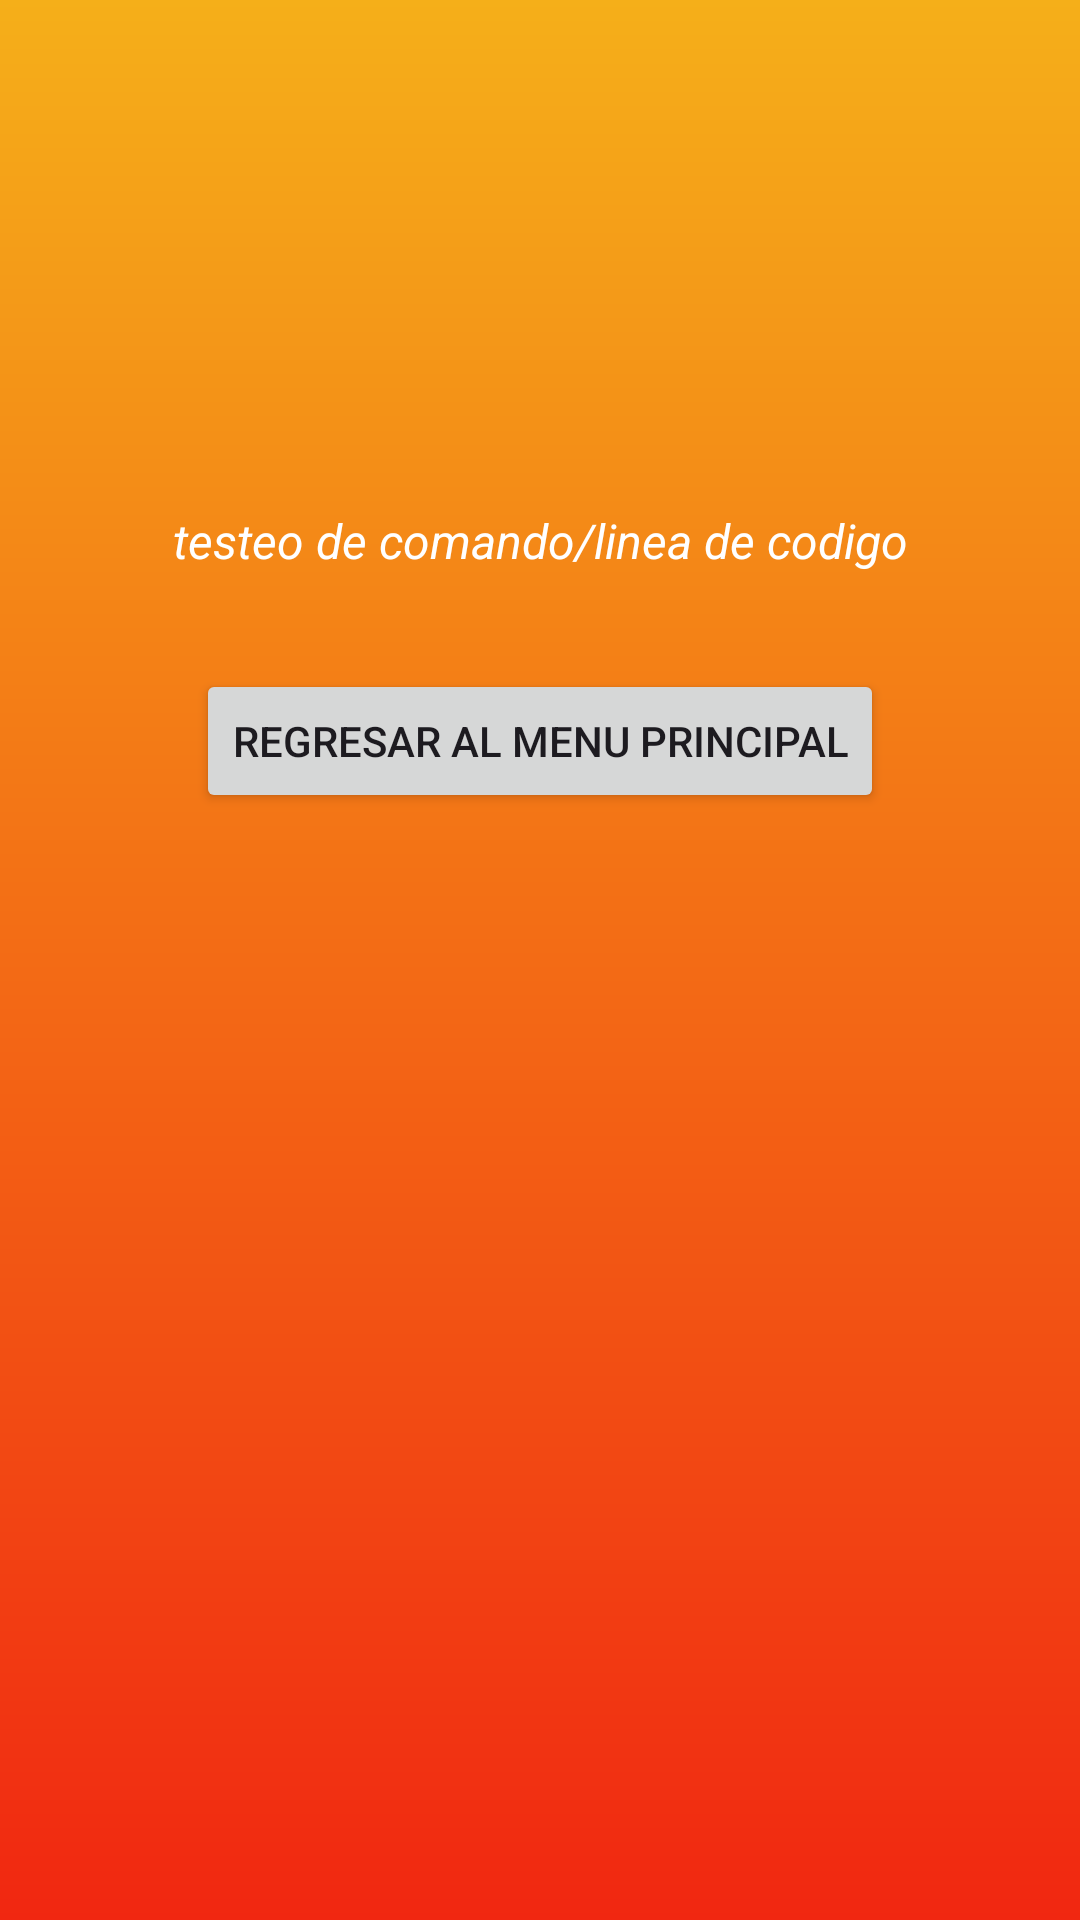

Here is an Android app screen rendered from its layout file. Give the layout XML and the strings, colors and styles it references.
<!-- AndroidManifest.xml: application theme Theme.BopIt -->
<!-- res/layout/activity_about.xml -->
<?xml version="1.0" encoding="utf-8"?>

<androidx.constraintlayout.widget.ConstraintLayout xmlns:android="http://schemas.android.com/apk/res/android"
    xmlns:app="http://schemas.android.com/apk/res-auto"
    xmlns:tools="http://schemas.android.com/tools"
    android:layout_width="match_parent"
    android:layout_height="match_parent"
    android:background="@drawable/gradient2"
    tools:context=".AboutActivity"
    android:id="@+id/About_activity">

    <TextView
        android:id="@+id/textView2"
        android:layout_width="wrap_content"
        android:layout_height="wrap_content"
        android:layout_marginStart="50dp"
        android:layout_marginTop="400dp"
        android:layout_marginEnd="50dp"
        android:text="@string/app_descripcion"
        android:textAlignment="center"
        android:textColor="@color/white"
        android:textSize="16sp"
        android:textStyle="italic"
        app:layout_constraintBottom_toTopOf="@+id/button2"
        app:layout_constraintEnd_toEndOf="parent"
        app:layout_constraintStart_toStartOf="parent"
        app:layout_constraintTop_toTopOf="parent" />

    <Button
        android:id="@+id/button2"
        android:layout_width="wrap_content"
        android:layout_height="wrap_content"
        android:layout_marginTop="32dp"
        android:layout_marginBottom="600dp"
        android:text="@string/button_home"
        app:layout_constraintBottom_toBottomOf="parent"
        app:layout_constraintEnd_toEndOf="parent"
        app:layout_constraintStart_toStartOf="parent"
        app:layout_constraintTop_toBottomOf="@+id/textView2" />
</androidx.constraintlayout.widget.ConstraintLayout>
<!-- resources referenced by this layout -->
<resources>
  <color name="white">#FFFFFFFF</color>
  <!-- drawable gradient2 (drawable) -->
  <?xml version="1.0" encoding="utf-8"?>
  <shape xmlns:android="http://schemas.android.com/apk/res/android">
  
      <gradient android:startColor="@color/start_Color2"
          android:endColor="@color/end_Color2"
          android:angle="90"
          />
  
  </shape>
  <string name="app_descripcion">testeo de comando/linea de codigo</string>
  <string name="button_home">Regresar al menu principal</string>
  <style name="Theme.BopIt" parent="Base.Theme.BopIt" />
  <color name="start_Color2">#f12711</color>
  <color name="end_Color2">#f5af19</color>
  <style name="Base.Theme.BopIt" parent="Theme.Material3.DayNight.NoActionBar">
          
          
      </style>
</resources>
